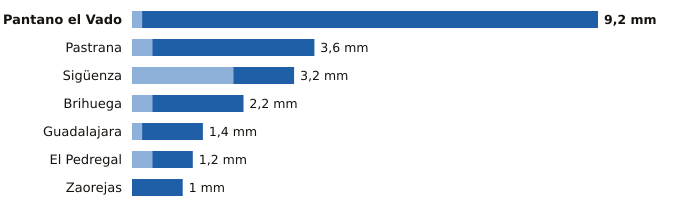

The file beside this chart, header and first rows:
estacion, provincia, indicativo, mm_6_dias_anteriores, mm_hoy, mm_7_dias, horas_de_hoy
Pantano el Vado, Guadalajara, 3103, 0.2, 9.0, 9.2, 8
Pastrana, Guadalajara, 3085Y, 0.4, 3.2, 3.6, 6
Sigüenza, Guadalajara, 3130C, 2.0, 1.2, 3.2, 9
Brihuega, Guadalajara, 3209Y, 0.4, 1.8, 2.2, 8
Guadalajara, Guadalajara, 3168D, 0.2, 1.2, 1.4, 9
El Pedregal, Guadalajara, 9377Y, 0.4, 0.8, 1.2, 9
Zaorejas, Guadalajara, 3021Y, 0.0, 1.0, 1.0, 6
